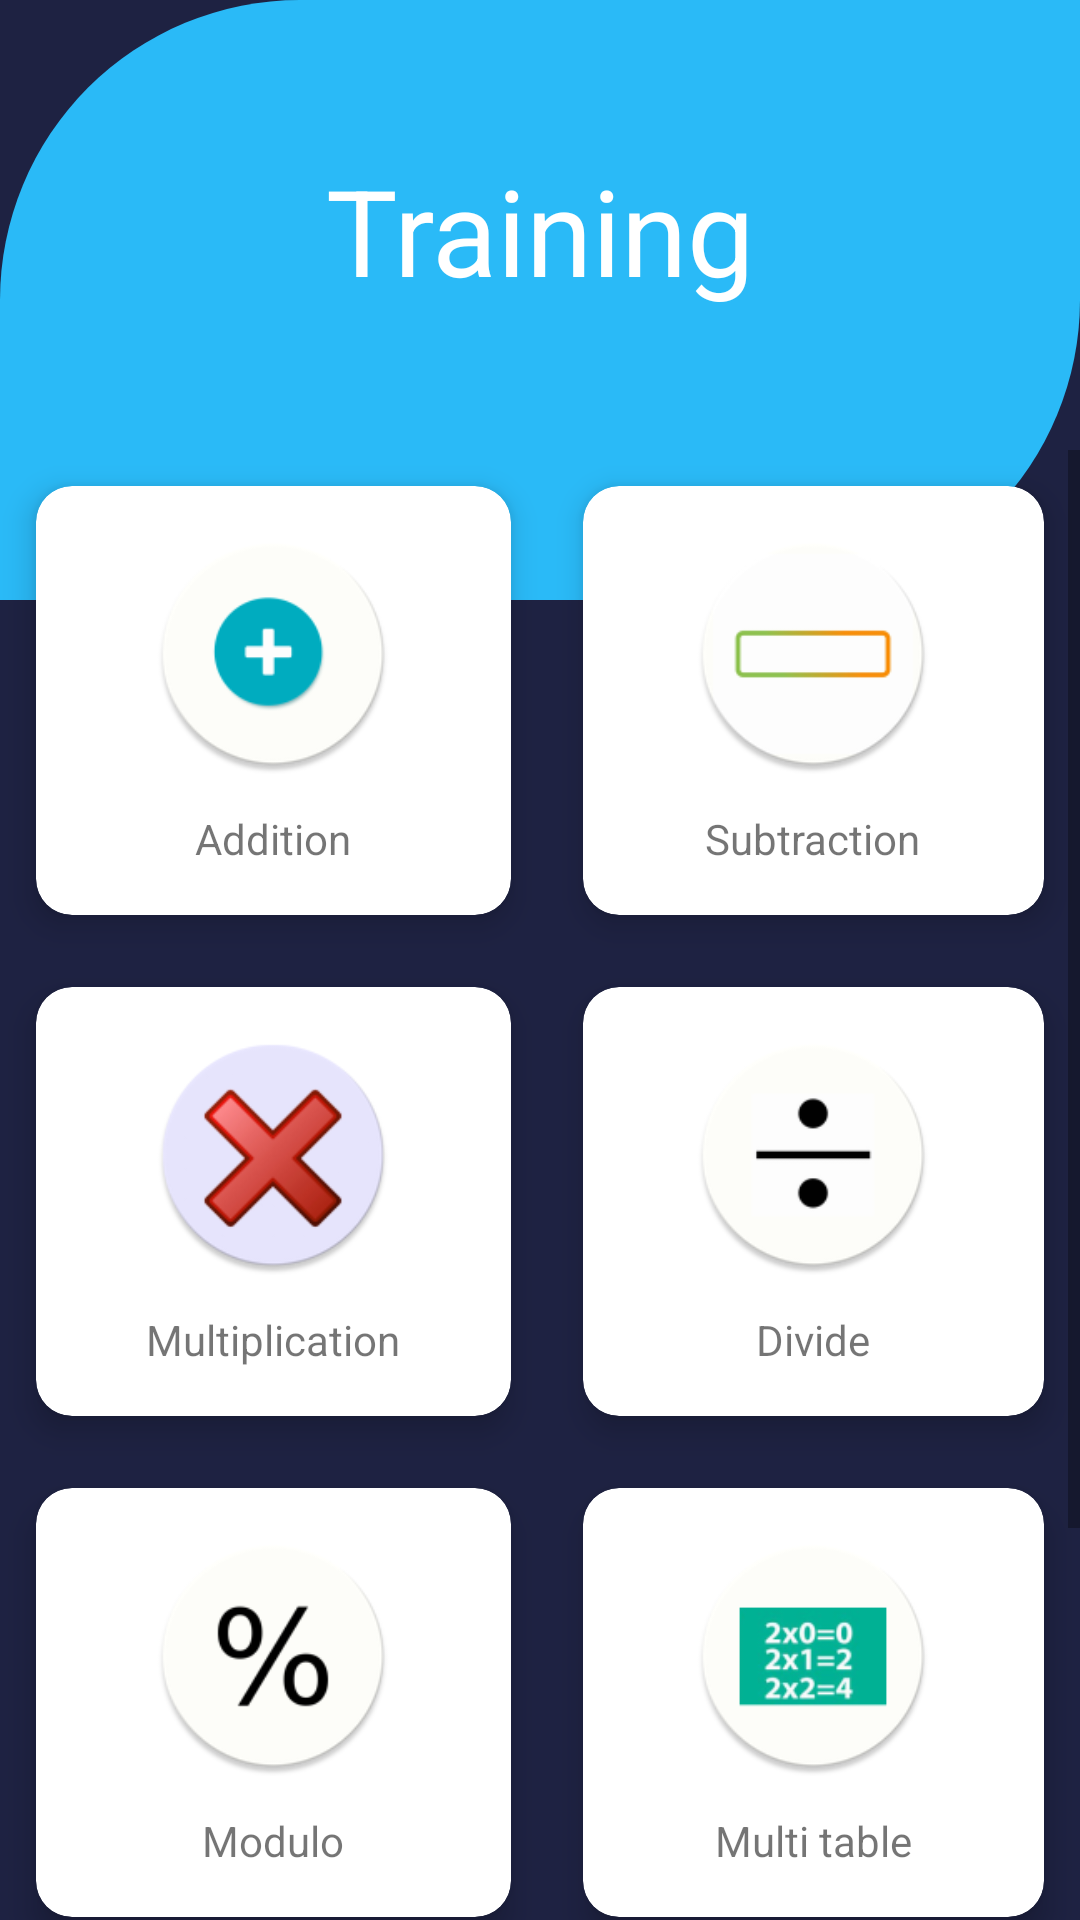

This screen was rendered from an Android layout file. Write that file and the resources it references.
<!-- AndroidManifest.xml: application theme AppTheme -->
<!-- res/layout/activity_trainning.xml -->
<?xml version="1.0" encoding="utf-8"?>
<FrameLayout xmlns:android="http://schemas.android.com/apk/res/android"
    xmlns:app="http://schemas.android.com/apk/res-auto"
    xmlns:tools="http://schemas.android.com/tools"
    android:layout_width="match_parent"
    android:layout_height="match_parent"
    android:orientation="vertical"
    tools:context=".TrainingActivity"
    android:background="#1e2242">
    <LinearLayout
        android:layout_width="match_parent"
        android:layout_height="200dp"
        android:background="@drawable/bg_title_train">
        <TextView
            android:layout_width="match_parent"
            android:layout_height="wrap_content"
            android:textSize="40sp"
            android:textColor="#fff"
            android:text="@string/training"
            android:gravity="center"
            android:layout_marginTop="50dp"/>
    </LinearLayout>

    <ScrollView
        android:layout_width="match_parent"
        android:layout_height="match_parent"
        android:layout_marginTop="150dp">
        <GridLayout
            android:layout_width="match_parent"
            android:layout_height="wrap_content"
            android:columnCount="2"
            android:rowCount="4"
            android:alignmentMode="alignMargins"
            android:columnOrderPreserved="false">

            <androidx.cardview.widget.CardView
                android:id="@+id/cardViewAdd"
                android:layout_width="wrap_content"
                android:layout_height="wrap_content"
                android:layout_columnWeight="1"
                android:layout_rowWeight="1"
                app:cardElevation="6dp"
                app:cardCornerRadius="12dp"
                android:layout_margin="12dp"
                android:background="#1e2242">

                <LinearLayout
                    android:layout_width="match_parent"
                    android:layout_height="match_parent"
                    android:padding="16dp"
                    android:gravity="center"
                    android:orientation="vertical">

                    <ImageView
                        android:src="@mipmap/ic_addition"
                        android:layout_width="80dp"
                        android:layout_height="80dp"/>
                    <TextView
                        android:layout_width="wrap_content"
                        android:layout_height="wrap_content"
                        android:layout_marginTop="12dp"
                        android:text="@string/addition"/>
                </LinearLayout>

            </androidx.cardview.widget.CardView>
            <androidx.cardview.widget.CardView
                android:id="@+id/cardViewSub"
                android:layout_width="wrap_content"
                android:layout_height="wrap_content"
                android:layout_columnWeight="1"
                android:layout_rowWeight="1"
                app:cardElevation="6dp"
                app:cardCornerRadius="12dp"
                android:layout_margin="12dp"
                android:background="#1e2242">

                <LinearLayout
                    android:layout_width="match_parent"
                    android:layout_height="match_parent"
                    android:padding="16dp"
                    android:gravity="center"
                    android:orientation="vertical">

                    <ImageView
                        android:src="@mipmap/ic_subtraction"
                        android:layout_width="80dp"
                        android:layout_height="80dp"/>
                    <TextView
                        android:layout_width="wrap_content"
                        android:layout_height="wrap_content"
                        android:layout_marginTop="12dp"
                        android:text="@string/subtraction"/>
                </LinearLayout>

            </androidx.cardview.widget.CardView>

            <androidx.cardview.widget.CardView
                android:id="@+id/cardViewMulti"
                android:layout_width="wrap_content"
                android:layout_height="wrap_content"
                android:layout_columnWeight="1"
                android:layout_rowWeight="1"
                app:cardElevation="6dp"
                app:cardCornerRadius="12dp"
                android:layout_margin="12dp"
                android:background="#1e2242">

                <LinearLayout
                    android:layout_width="match_parent"
                    android:layout_height="match_parent"
                    android:padding="16dp"
                    android:gravity="center"
                    android:orientation="vertical">

                    <ImageView
                        android:src="@mipmap/ic_multiplication"
                        android:layout_width="80dp"
                        android:layout_height="80dp"/>
                    <TextView
                        android:layout_width="wrap_content"
                        android:layout_height="wrap_content"
                        android:layout_marginTop="12dp"
                        android:text="@string/multiplication"/>
                </LinearLayout>

            </androidx.cardview.widget.CardView>
            <androidx.cardview.widget.CardView
                android:id="@+id/cardViewDiv"
                android:layout_width="wrap_content"
                android:layout_height="wrap_content"
                android:layout_columnWeight="1"
                android:layout_rowWeight="1"
                app:cardElevation="6dp"
                app:cardCornerRadius="12dp"
                android:layout_margin="12dp"
                android:background="#1e2242">

                <LinearLayout
                    android:layout_width="match_parent"
                    android:layout_height="match_parent"
                    android:padding="16dp"
                    android:gravity="center"
                    android:orientation="vertical">

                    <ImageView
                        android:src="@mipmap/ic_divide"
                        android:layout_width="80dp"
                        android:layout_height="80dp"/>
                    <TextView
                        android:layout_width="wrap_content"
                        android:layout_height="wrap_content"
                        android:layout_marginTop="12dp"
                        android:text="@string/divide"/>
                </LinearLayout>

            </androidx.cardview.widget.CardView>

            <androidx.cardview.widget.CardView
                android:id="@+id/cardViewModulo"
                android:layout_width="wrap_content"
                android:layout_height="wrap_content"
                android:layout_columnWeight="1"
                android:layout_rowWeight="1"
                app:cardElevation="6dp"
                app:cardCornerRadius="12dp"
                android:layout_margin="12dp"
                android:background="#1e2242">

                <LinearLayout
                    android:layout_width="match_parent"
                    android:layout_height="match_parent"
                    android:padding="16dp"
                    android:gravity="center"
                    android:orientation="vertical">

                    <ImageView
                        android:src="@mipmap/ic_percent"
                        android:layout_width="80dp"
                        android:layout_height="80dp"/>
                    <TextView
                        android:layout_width="wrap_content"
                        android:layout_height="wrap_content"
                        android:layout_marginTop="12dp"
                        android:text="@string/modulo"/>
                </LinearLayout>

            </androidx.cardview.widget.CardView>
            <androidx.cardview.widget.CardView
                android:id="@+id/cardViewMulTable"
                android:layout_width="wrap_content"
                android:layout_height="wrap_content"
                android:layout_columnWeight="1"
                android:layout_rowWeight="1"
                app:cardElevation="6dp"
                app:cardCornerRadius="12dp"
                android:layout_margin="12dp"
                android:background="#1e2242">

                <LinearLayout
                    android:layout_width="match_parent"
                    android:layout_height="match_parent"
                    android:padding="16dp"
                    android:gravity="center"
                    android:orientation="vertical">

                    <ImageView
                        android:src="@mipmap/ic_multiplation_table"
                        android:layout_width="80dp"
                        android:layout_height="80dp"/>
                    <TextView
                        android:layout_width="wrap_content"
                        android:layout_height="wrap_content"
                        android:layout_marginTop="12dp"
                        android:text="@string/mul_table"/>
                </LinearLayout>

            </androidx.cardview.widget.CardView>

            <androidx.cardview.widget.CardView
                android:id="@+id/cardViewDivTable"
                android:layout_width="wrap_content"
                android:layout_height="wrap_content"
                android:layout_columnWeight="1"
                android:layout_rowWeight="1"
                app:cardElevation="6dp"
                app:cardCornerRadius="12dp"
                android:layout_margin="12dp"
                android:background="#fff">

                <LinearLayout
                    android:layout_width="match_parent"
                    android:layout_height="match_parent"
                    android:padding="16dp"
                    android:gravity="center"
                    android:orientation="vertical">

                    <ImageView
                        android:src="@mipmap/ic_division_table"
                        android:layout_width="80dp"
                        android:layout_height="80dp"/>
                    <TextView
                        android:layout_width="wrap_content"
                        android:layout_height="wrap_content"
                        android:layout_marginTop="12dp"
                        android:text="@string/div_table"/>
                </LinearLayout>

            </androidx.cardview.widget.CardView>


        </GridLayout>
    </ScrollView>

</FrameLayout>
<!-- resources referenced by this layout -->
<resources>
  <!-- drawable bg_title_train (drawable) -->
  <?xml version="1.0" encoding="utf-8"?>
  <shape
      xmlns:android="http://schemas.android.com/apk/res/android"
      android:shape="rectangle">
  
      
      <solid
          android:color="#2abaf7" >
      </solid>
  
  
      
      <size
          android:width="70dp"
          android:height="70dp" />
  
      <corners android:bottomRightRadius="100dp"
          android:topLeftRadius="100dp"
          />
  </shape>
  <!-- mipmap ic_addition: png bitmap (mipmap-hdpi, 3347 bytes) -->
  <!-- mipmap ic_divide: png bitmap (mipmap-hdpi, 2936 bytes) -->
  <!-- mipmap ic_division_table: png bitmap (mipmap-hdpi, 5030 bytes) -->
  <!-- mipmap ic_multiplation_table: png bitmap (mipmap-hdpi, 4914 bytes) -->
  <!-- mipmap ic_multiplication: png bitmap (mipmap-hdpi, 5268 bytes) -->
  <!-- mipmap ic_percent: png bitmap (mipmap-hdpi, 3620 bytes) -->
  <!-- mipmap ic_subtraction: png bitmap (mipmap-hdpi, 3107 bytes) -->
  <string name="addition">Addition</string>
  <string name="div_table">Division table</string>
  <string name="divide">Divide</string>
  <string name="modulo">Modulo</string>
  <string name="mul_table">Multi table</string>
  <string name="multiplication">Multiplication</string>
  <string name="subtraction">Subtraction</string>
  <string name="training">Training</string>
  <style name="AppTheme" parent="Theme.AppCompat.Light.NoActionBar">
          
          <item name="colorPrimary">@color/colorPrimary</item>
          <item name="colorPrimaryDark">@color/colorPrimaryDark</item>
          <item name="colorAccent">@color/colorAccent</item>
          <item name="android:windowAnimationStyle">@style/animation</item>
      </style>
  <style name="animation">
          <item name="android:windowEnterAnimation">@android:anim/fade_in</item>
          <item name="android:windowExitAnimation">@android:anim/fade_out</item>
  
      </style>
  <!-- not gathered from this repository: default colours our renderer supplied (Android Studio template values) -->
  <color name="colorPrimary">#FF6200EE</color>
  <color name="colorPrimaryDark">#FF3700B3</color>
  <color name="colorAccent">#FF03DAC5</color>
</resources>
